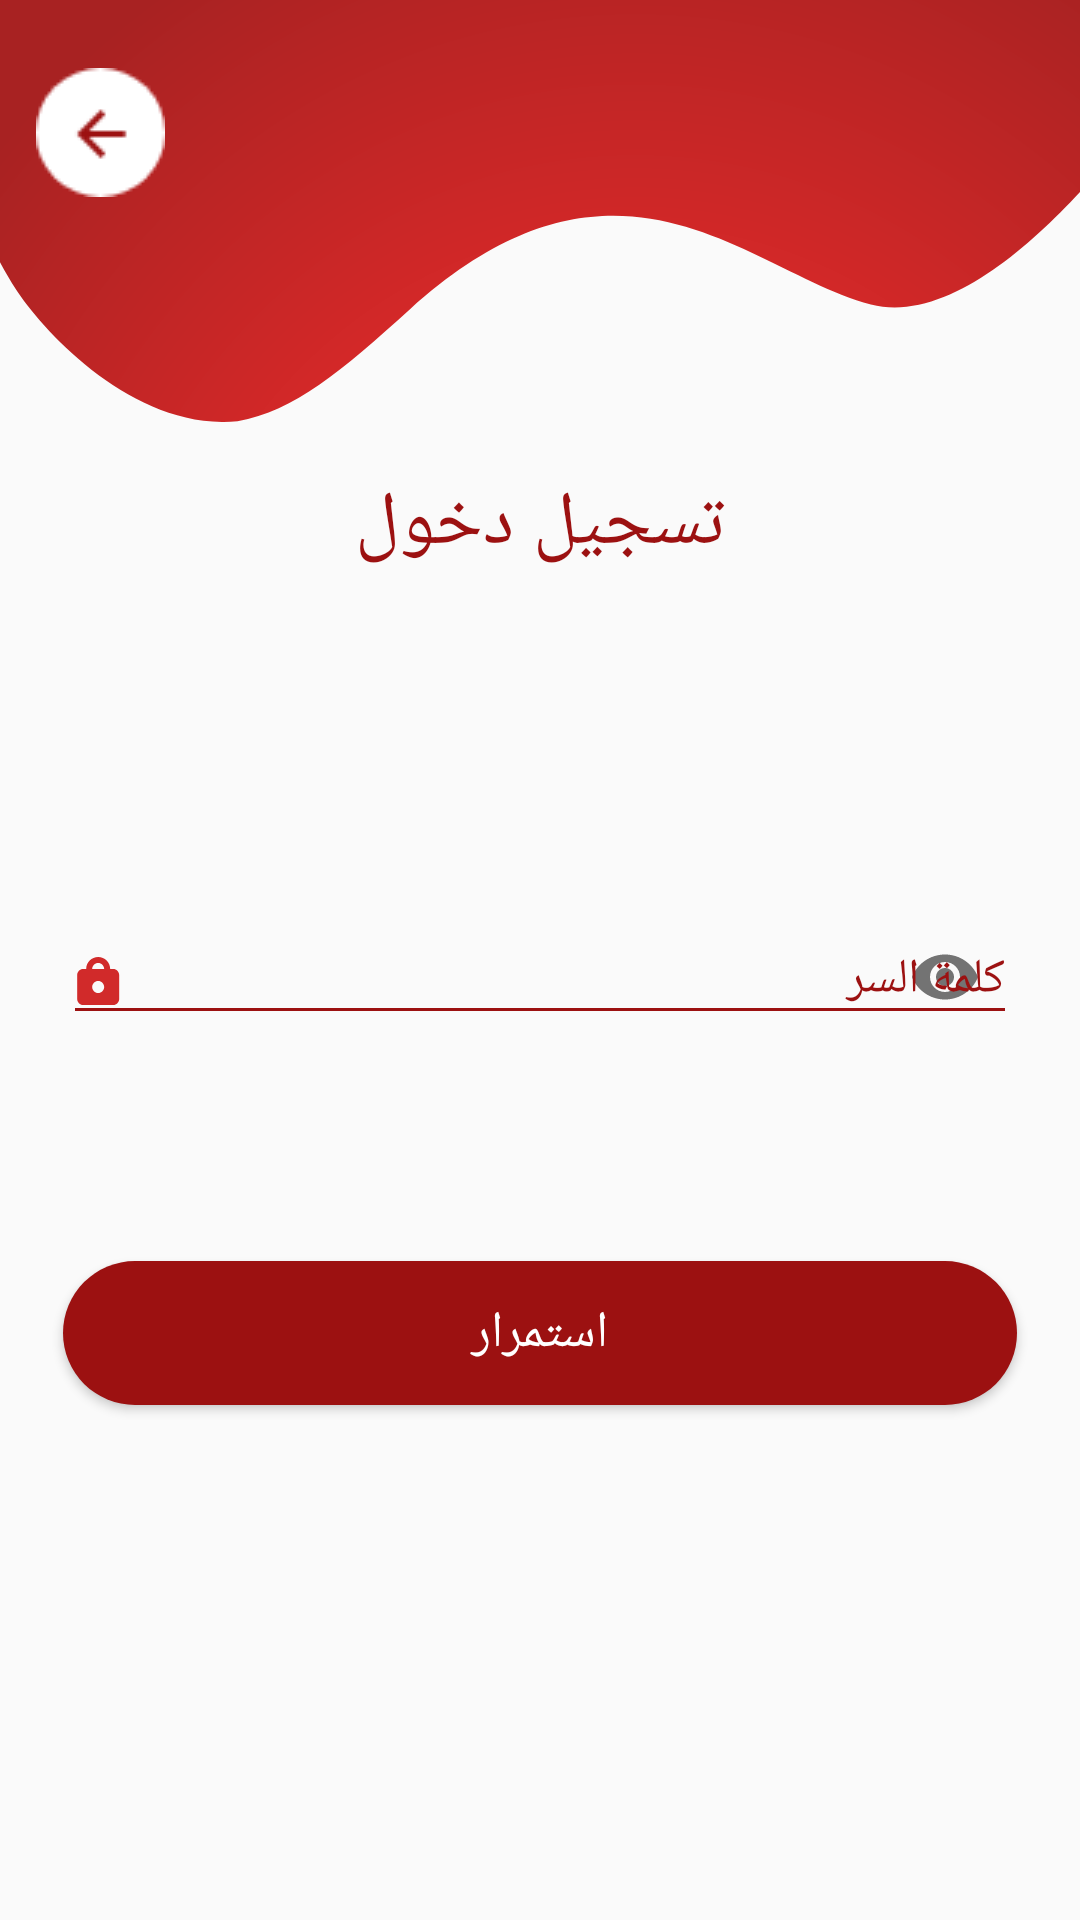

Here is an Android app screen rendered from its layout file. Give the layout XML and the strings, colors and styles it references.
<!-- AndroidManifest.xml: application theme AppTheme -->
<!-- res/layout/fragment_login_password.xml -->
<?xml version="1.0" encoding="utf-8"?>
<androidx.constraintlayout.widget.ConstraintLayout xmlns:android="http://schemas.android.com/apk/res/android"
    xmlns:tools="http://schemas.android.com/tools"
    android:layout_width="match_parent"
    android:layout_height="match_parent"
    xmlns:app="http://schemas.android.com/apk/res-auto"
    tools:context=".ui.PasswordLoginFragment"
    android:id="@+id/rootLayout"
    android:clickable="true"
    android:focusable="true"
    android:focusableInTouchMode="true">

    <include
        android:id="@+id/passwordLoginBanner"
        layout="@layout/login_banner"/>

    <TextView
        android:layout_width="wrap_content"
        android:layout_height="wrap_content"
        app:layout_constraintTop_toTopOf="parent"
        app:layout_constraintStart_toStartOf="parent"
        app:layout_constraintEnd_toEndOf="parent"
        app:layout_constraintBottom_toBottomOf="parent"
        app:layout_constraintVertical_bias="0.26"
        android:text="@string/login"
        android:textColor="@color/colorPrimaryDark"
        android:textSize="25sp"
        android:fontFamily="@font/opensans_bold"/>

    <TextView
        android:id="@+id/enterPasswordSentence"
        android:layout_width="wrap_content"
        android:layout_height="wrap_content"
        app:layout_constraintTop_toTopOf="parent"
        app:layout_constraintEnd_toStartOf="parent"
        app:layout_constraintBottom_toBottomOf="parent"
        android:layout_marginStart="20dp"
        app:layout_constraintVertical_bias="0.36"
        android:textAlignment="viewEnd"
        android:text="@string/enter_login_password"
        android:textColor="@color/colorPrimaryDark"
        android:textSize="17sp"
        android:fontFamily="@font/opensans_regular"/>

    <LinearLayout
        android:id="@+id/loginPasswordLayout"
        android:layout_width="0dp"
        android:layout_height="wrap_content"
        app:layout_constraintTop_toTopOf="parent"
        app:layout_constraintLeft_toLeftOf="parent"
        app:layout_constraintRight_toRightOf="parent"
        app:layout_constraintBottom_toBottomOf="parent"
        app:layout_constraintWidth_percent="0.884">

        <com.google.android.material.textfield.TextInputLayout
                android:layout_width="match_parent"
                android:layout_height="wrap_content"
                android:theme="@style/hintAppearance"
                app:passwordToggleEnabled="true">
                <EditText
                    android:id="@+id/passwordEditText"
                    android:layout_width="match_parent"
                    android:layout_height="wrap_content"
                    android:hint="@string/password"
                    android:drawableStart="@mipmap/lock"
                    android:drawablePadding="16dp"
                    android:backgroundTint="@color/colorPrimaryDark"
                    android:inputType="textPassword"
                    android:maxLines="1"
                    android:singleLine="true"
                    android:imeOptions="actionDone"/>
        </com.google.android.material.textfield.TextInputLayout>

    </LinearLayout>

    <Button
        android:id="@+id/confirmLoginButton"
        android:layout_width="0dp"
        android:layout_height="wrap_content"
        app:layout_constraintTop_toTopOf="parent"
        app:layout_constraintStart_toStartOf="@id/loginPasswordLayout"
        app:layout_constraintEnd_toEndOf="@id/loginPasswordLayout"
        app:layout_constraintBottom_toBottomOf="parent"
        app:layout_constraintVertical_bias="0.71"
        android:background="@drawable/button_curved_red"
        android:text="@string/proceed"
        android:textColor="@android:color/white"
        android:fontFamily="@font/opensans_bold"
        android:textSize="17sp"
        android:textAllCaps="false"/>

</androidx.constraintlayout.widget.ConstraintLayout>
<!-- res/layout/login_banner.xml (included above) -->
<?xml version="1.0" encoding="utf-8"?>
<androidx.constraintlayout.widget.ConstraintLayout xmlns:android="http://schemas.android.com/apk/res/android"
    android:layout_width="match_parent"
    android:layout_height="match_parent"
    xmlns:app="http://schemas.android.com/apk/res-auto">

    <ImageView
        android:layout_width="match_parent"
        android:layout_height="0dp"
        app:layout_constraintTop_toTopOf="parent"
        app:layout_constraintBottom_toBottomOf="parent"
        app:layout_constraintVertical_bias="0"
        app:layout_constraintHeight_percent="0.22"
        android:scaleType="fitXY"
        android:src="@drawable/login_banner"
        android:clickable="true"
        android:focusable="true"
        android:focusableInTouchMode="true" />

    <ImageButton
        android:id="@+id/loginBack"
        android:layout_width="wrap_content"
        android:layout_height="wrap_content"
        android:background="@mipmap/ic_back_oval2"
        app:layout_constraintBottom_toBottomOf="parent"
        app:layout_constraintLeft_toLeftOf="parent"
        app:layout_constraintRight_toRightOf="parent"
        app:layout_constraintTop_toTopOf="parent"
        app:layout_constraintVertical_bias="0.038"
        app:layout_constraintHorizontal_bias="0.038"
        android:padding="20dp"/>

</androidx.constraintlayout.widget.ConstraintLayout>
<!-- resources referenced by this layout -->
<resources>
  <color name="colorPrimaryDark">#9C1111</color>
  <!-- drawable button_curved_red (drawable) -->
  <?xml version="1.0" encoding="utf-8"?>
  <ripple
      xmlns:android="http://schemas.android.com/apk/res/android"
      android:color="#000000">
      <item>
          <shape android:shape="rectangle">
              <corners android:radius="40dp"/>
              <solid android:color="@color/colorPrimaryDark"/>
          </shape>
      </item>
  </ripple>
  <!-- mipmap lock (drawable) -->
  <vector xmlns:android="http://schemas.android.com/apk/res/android"
      android:width="14dp"
      android:height="16dp"
      android:viewportWidth="14"
      android:viewportHeight="16">
    <path
        android:pathData="M7,8a2,2 0,1 1,-2 2A2.006,2.006 0,0 1,7 8ZM7,2A2.006,2.006 0,0 0,5 4L9,4A2.006,2.006 0,0 0,7 2ZM12,16L2,16a2.006,2.006 0,0 1,-2 -2L0,6A2.006,2.006 0,0 1,2 4L3,4a4,4 0,0 1,8 0h1a2.006,2.006 0,0 1,2 2v8A2.006,2.006 0,0 1,12 16Z"
        android:fillColor="#d12a2a"
        android:fillType="evenOdd"/>
  </vector>
  <string name="enter_login_password">\u200F قم بإدخال كلمة السر الخاصة بالرقم \n %1$s</string>
  <string name="login">تسجيل دخول</string>
  <string name="password">كلمة السر</string>
  <string name="proceed">استمرار</string>
  <style name="hintAppearance" parent="Widget.MaterialComponents.TextInputLayout.OutlinedBox">
          <item name="android:textColorHint">@color/colorPrimaryDark</item>
          <item name="android:textSize">16sp</item>
          <item name="fontFamily">arial</item>
      </style>
  <style name="AppTheme" parent="Theme.MaterialComponents.Light.NoActionBar.Bridge">
          
          <item name="colorPrimary">@color/colorPrimary</item>
          <item name="colorPrimaryDark">@color/colorPrimaryDark</item>
          <item name="colorAccent">@color/colorAccent</item>
          <item name="actionBarStyle">@style/CustomActionBar</item>
          <item name="android:datePickerStyle">@style/myDatePickerStyle</item>
          <item name="bottomSheetDialogTheme">@style/CurvedBottomSheetDialog</item>
      </style>
  <color name="colorPrimary">#D12A2A</color>
  <color name="colorAccent">#ED5A5A</color>
  <style name="CustomActionBar" parent="@style/Widget.MaterialComponents.Light.ActionBar.Solid">
          <item name="android:windowContentOverlay">@null</item>
          <item name="elevation">0dp</item>
      </style>
  <style name="myDatePickerStyle" parent="android:Widget.Material.DatePicker">
          <item name="android:datePickerMode">spinner</item>
      </style>
  <style name="CurvedBottomSheetDialog" parent="@style/ThemeOverlay.MaterialComponents.BottomSheetDialog">
          <item name="bottomSheetStyle">@style/CustomBottomSheet</item>
      </style>
  <style name="CustomBottomSheet" parent="Widget.MaterialComponents.BottomSheet">
          <item name="shapeAppearanceOverlay">@style/CustomShapeAppearanceBottomSheetDialog</item>
      </style>
  <style name="CustomShapeAppearanceBottomSheetDialog" parent="">
          <item name="cornerFamily">rounded</item>
          <item name="cornerSizeTopRight">59dp</item>
          <item name="cornerSizeTopLeft">59dp</item>
          <item name="cornerSizeBottomRight">0dp</item>
          <item name="cornerSizeBottomLeft">0dp</item>
      </style>
</resources>
